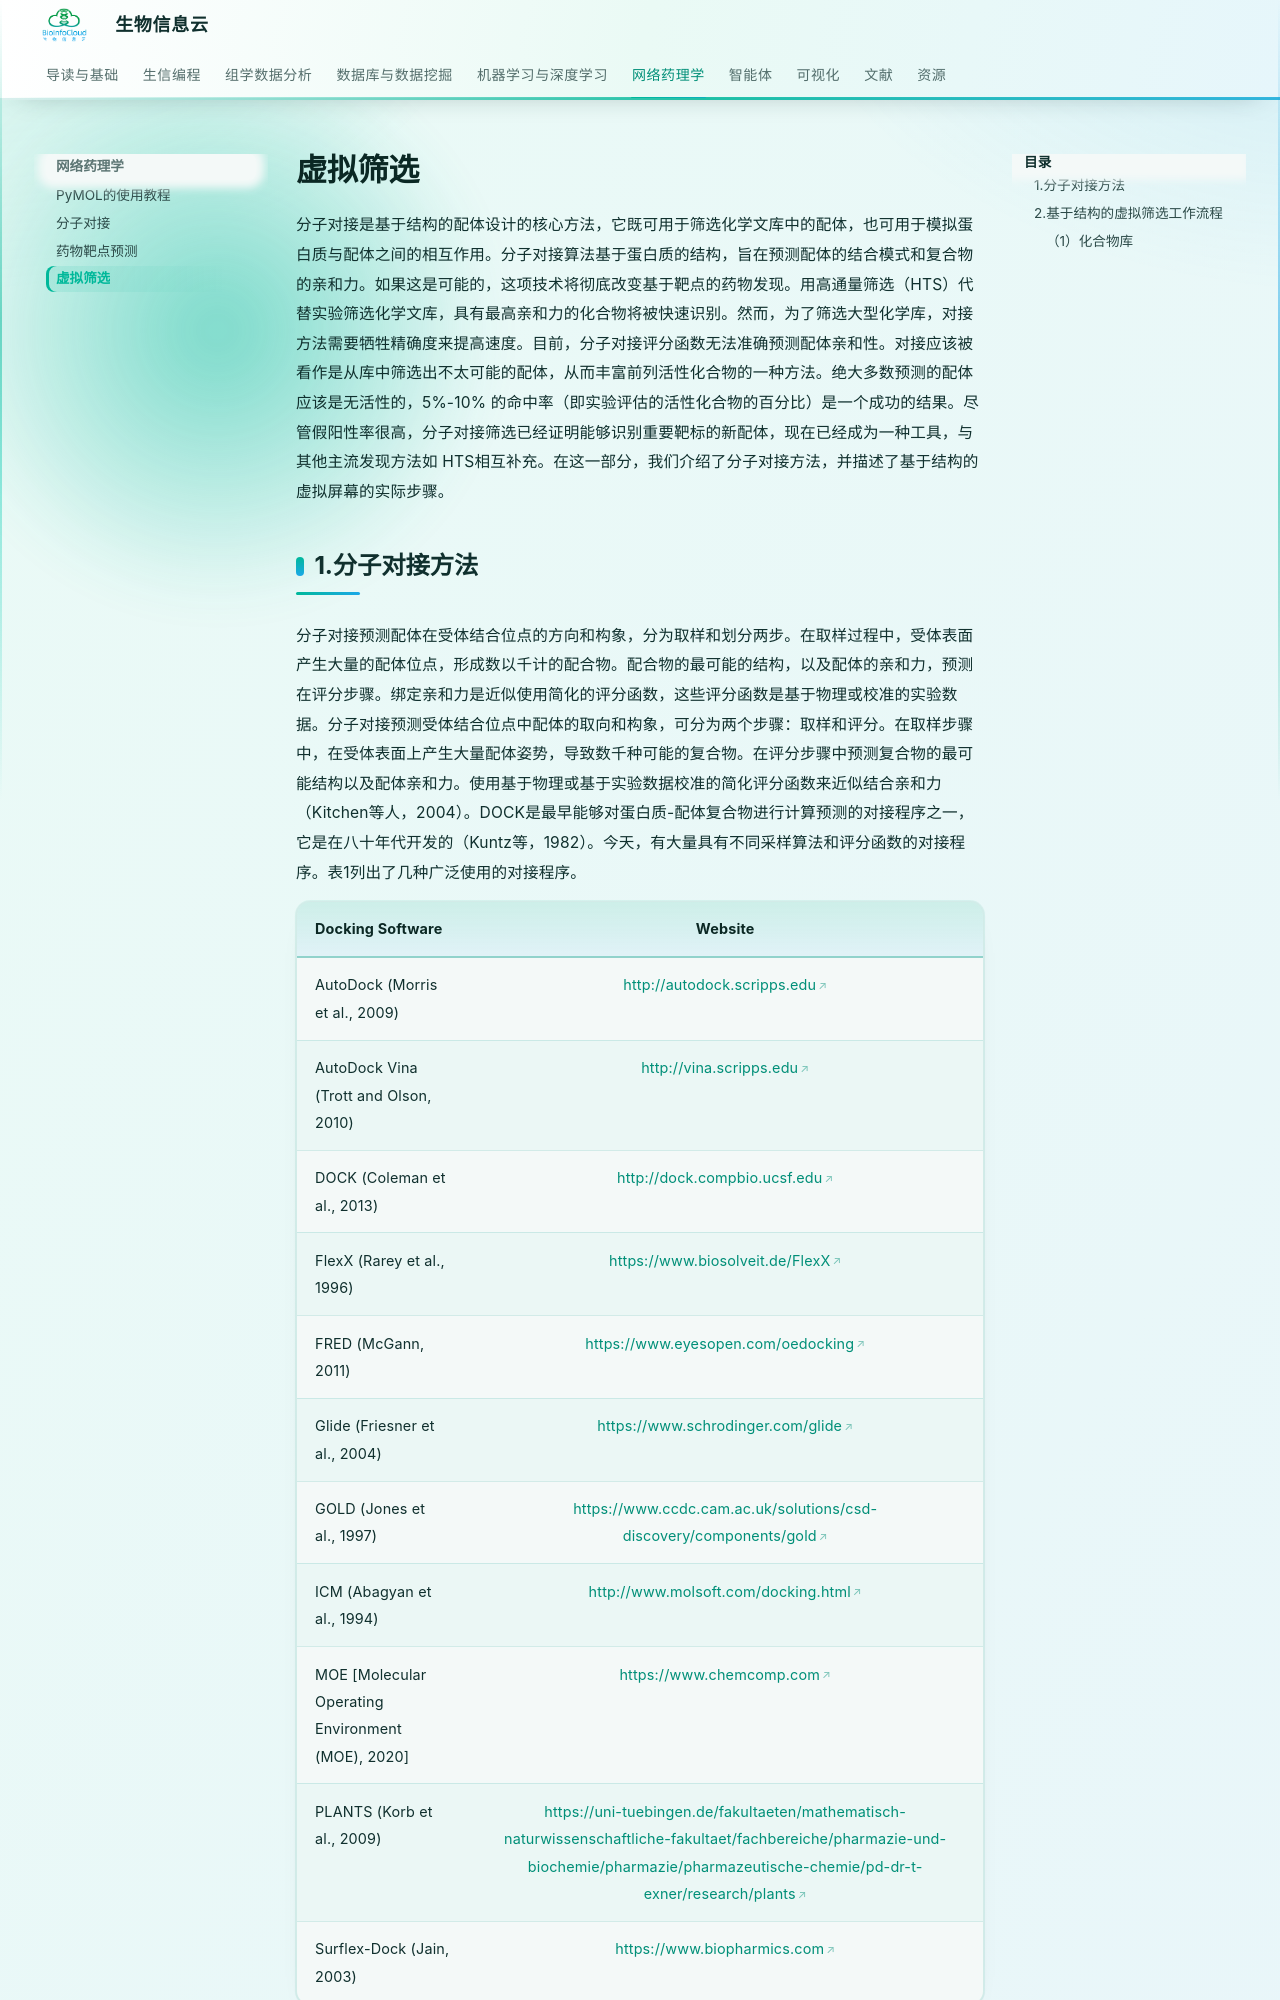

repository: BioInfoCloud/note · page: network-pharmacology/virtual-screening/index.html · generator: mkdocs

# 虚拟筛选

分子对接是基于结构的配体设计的核心方法，它既可用于筛选化学文库中的配体，也可用于模拟蛋白质与配体之间的相互作用。分子对接算法基于蛋白质的结构，旨在预测配体的结合模式和复合物的亲和力。如果这是可能的，这项技术将彻底改变基于靶点的药物发现。用高通量筛选（HTS）代替实验筛选化学文库，具有最高亲和力的化合物将被快速识别。然而，为了筛选大型化学库，对接方法需要牺牲精确度来提高速度。目前，分子对接评分函数无法准确预测配体亲和性。对接应该被看作是从库中筛选出不太可能的配体，从而丰富前列活性化合物的一种方法。绝大多数预测的配体应该是无活性的，5%-10% 的命中率（即实验评估的活性化合物的百分比）是一个成功的结果。尽管假阳性率很高，分子对接筛选已经证明能够识别重要靶标的新配体，现在已经成为一种工具，与其他主流发现方法如 HTS相互补充。在这一部分，我们介绍了分子对接方法，并描述了基于结构的虚拟屏幕的实际步骤。
